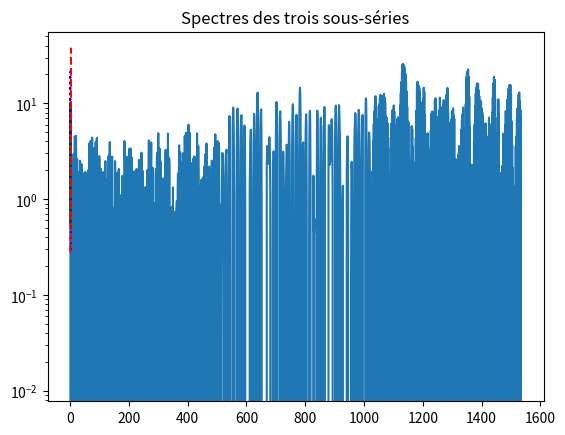

The script that saved this image:
# -*- coding: utf-8 -*-
"""
Created on Sun Sep 20 11:14:14 2020
[redacted]
"""
#%%
####################################################################
#################################   EXERCICE 3   ###################
####################################################################
#                    Modèles autorégressifs
####################################################################
####################################################################
## Etude d-une serie temporelle (non-stationnaire globalement)
##    mais composee par juxtaposition de 3 blocs stationnaires
####################################################################
####################################################################
# Utiliser systematique l-aide de python (fonction help), Exemple :
#    help(int) pour obtenir l-aide sur la fonction "int"
#%% 
import random as aleas  # pour generer des nombres aleatoires et +
import matplotlib.pyplot as plt # pour les graphiques
from scipy.signal import freqz   # pour avoir le TF de l'autocorrelation
import numpy as np #pour gerer les moyennes + covariances +++
####################################################################
#############   EXERCICE 3 / Partie 1            ###################
####################################################################
n=1536 #  nombre de donnees a genener
#% Sequences des parametres des 3 modeles AR du second ordre
a=[
    [1,-0.1344,0.9025], # coefficients du premier processus AR
    [1,-1.6674,0.9025], # Ccoefficients du second processus AR
    [1, 1.7820,0.8100]  # coefficients du troisieme processus AR
]
####################################################################
## Generer une serie temporelle (non-stationnaire globalement)
##    composee de 3 blocs stationnaires
####################################################################
####################################################################
## Generation et juxtaposition des 3 blocs de largeur n/3 chacun
t=range(-2,n-1)
y=[k*0 for k in t]
for k in range(1,int(n/3)):
    y[k+1]=-a[0][1]*y[k]-a[0][2]*y[k-1]+aleas.gauss(0,1)
for k in range(int(n/3)+1,2*int(n/3)):
    y[k+1]=-a[1][1]*y[k]-a[1][2]*y[k-1]+aleas.gauss(0,1)
for k in range(2*int(n/3)+1,n):
    y[k+1]=-a[2][1]*y[k]-a[2][2]*y[k-1]+aleas.gauss(0,1)
y=y[3:]  # suppression des donnees transitoires
t=t[3:]
# Trace- de la serie
plt.plot(t,y,label='Data = juxtapososition de 3 sous-series stationnaires')
plt.title("Série = juxtaposition de 3 sous-séries stationnaires")
plt.show()
#
###########################################################################
#%%
###########################################################################
# Calcul et trace-s des spectres des trois sous-series a partir de freqz
#  Puisque l on connait les coefficients, le calcul est fait directement
#  a- partir des coefficients (ne depend donc pas du nombre d-echantillons) 
# 
def spectre(*args): 
	Np = 256 # nombre de points du spectre
	f=freqz(1,args[0],Np)[0] # recuperer les echantillons de frequences (abscisses)
	mag=[]   # hauteurs des frequences observables correspondantes (ordonnees)
	for arg in args:
		mag.append(abs(freqz(1,arg,Np)[1])) # calcul du spectre de chaque sous-serie
	return (f,mag)

f,mag=spectre(a[0],a[1],a[2])
## Calcul des spectres des trois sous-series 
plt.semilogy(
	f,mag[0],'-g',
	f,mag[1],':b',
	f,mag[2],'--r'
)
## Traces des spectres des trois sous-series
plt.title("Spectres des trois sous-séries") 
plt.show()
#
###########################################################################
#%%
# On choisit de decrire y par un modele AR d-ordre 3, puis d-ordre 4.
#    Estimation des coefficients des modeles AR d-ordres 3 et 4
# re-utiliser la partie deja ecrite pour superposer les estimations locales de spectres avec le resultat escompte-
x = aleas.randint(1, 7)
Y1 = [np.mean(y), 0, 0, 0, 0]
#print(Y1)
Y2 = [0, np.mean(y), 0, 0, 0]
Y3 = [0, 0, np.mean(y), 0, 0]
Y4 = [0, 0, 0, np.mean(y), 0]
Y5 = [0, 0, 0, 0, np.mean(y)]
A = np.array([Y1, Y2, Y3, Y4, Y5])
print(A)
D = np.cov(A)
#print(D)

E = np.matmul(-np.linalg.inv(D[0:4, 0:4]),np.transpose(D[0,1:5]))
H = np.matmul(-np.linalg.inv(D[0:3, 0:3]),np.transpose(D[0,1:4]))
print(E)
#print(H)
E1 = [1, np.transpose(E)]
H1 = [1, np.transpose(H)]
#print(E1)
